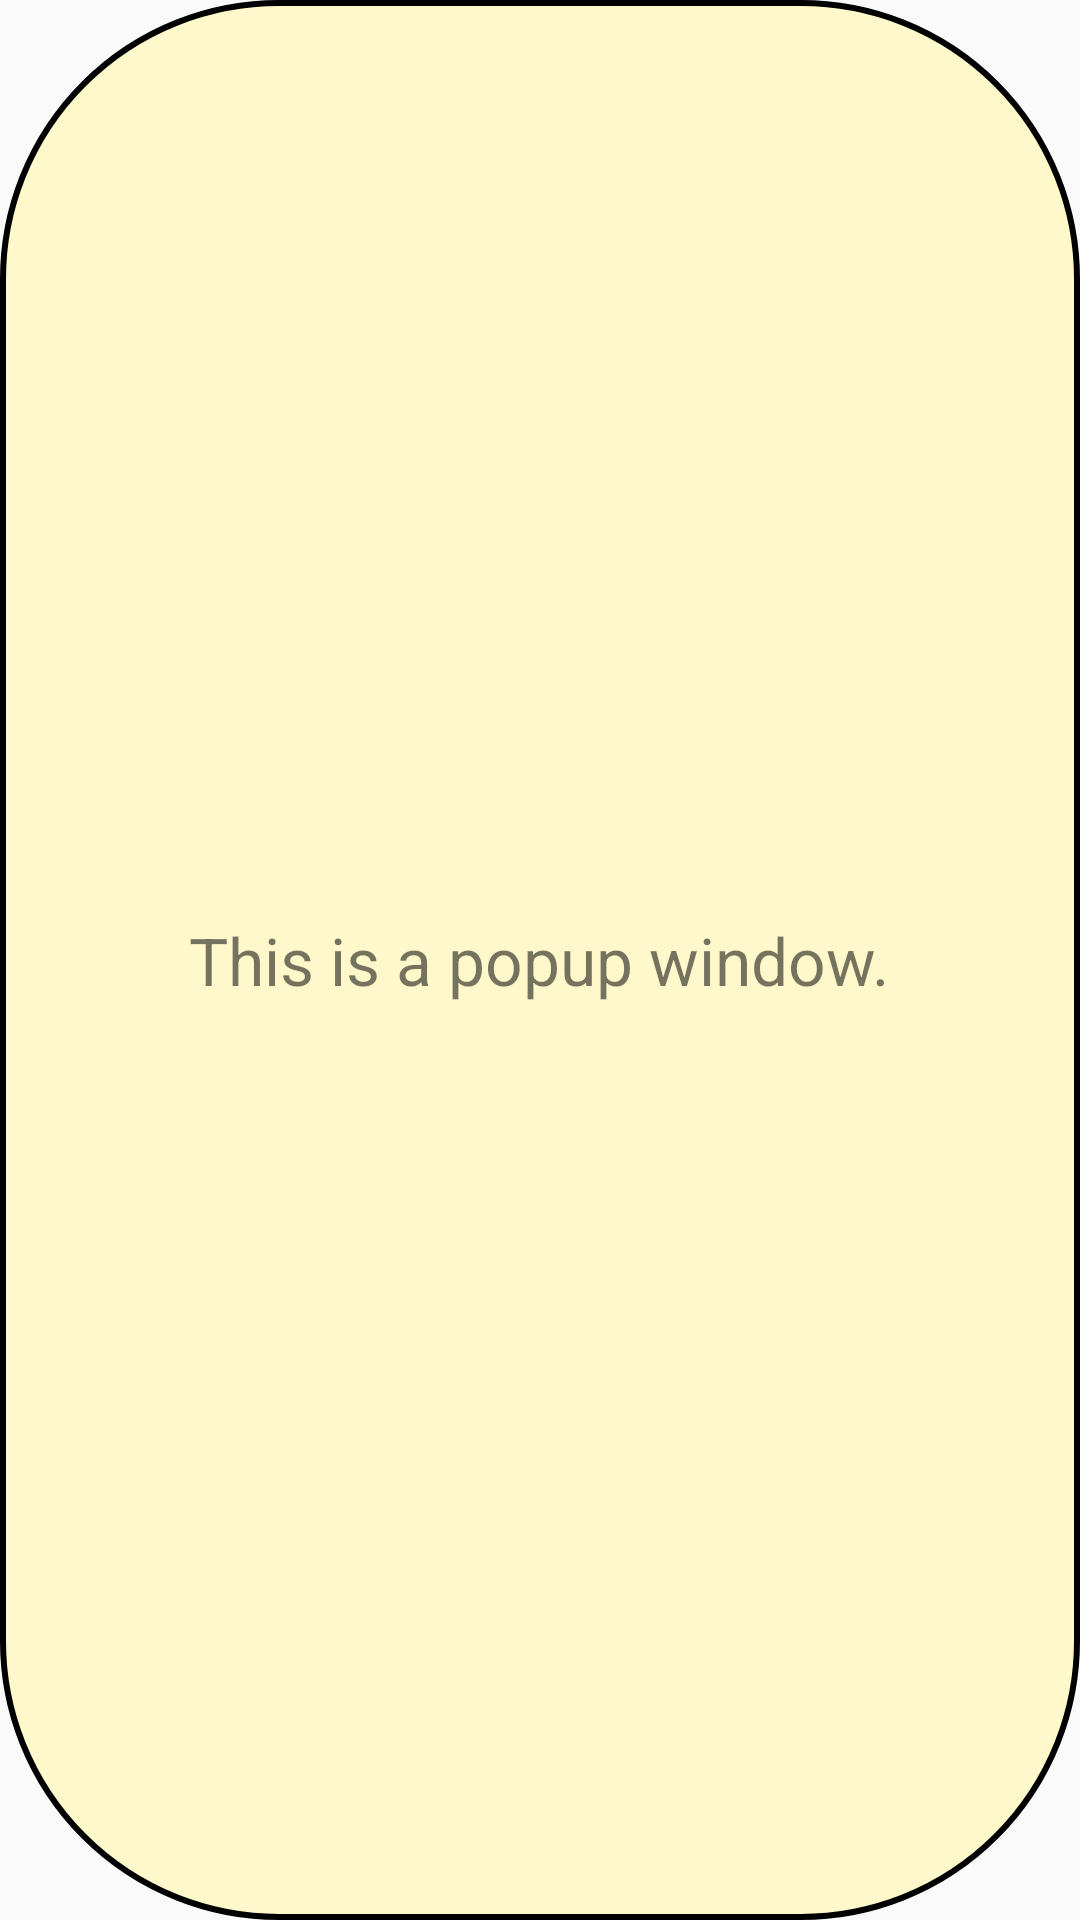

Write the Android layout XML for this screen, with the resource values it uses.
<!-- AndroidManifest.xml: application theme AppTheme -->
<!-- res/layout/popup.xml -->
<?xml version="1.0" encoding="utf-8"?>
<RelativeLayout
    xmlns:android="http://schemas.android.com/apk/res/android"
    android:layout_width="wrap_content"
    android:layout_height="wrap_content"
    android:background="@drawable/button1_shape">

    <TextView
        android:layout_width="wrap_content"
        android:layout_height="wrap_content"
        android:layout_centerInParent="true"
        android:layout_margin="30dp"
        android:textSize="22sp"
        android:text="This is a popup window."/>

</RelativeLayout>
<!-- resources referenced by this layout -->
<resources>
  <!-- drawable button1_shape (drawable-nodpi) -->
  <?xml version="1.0" encoding="utf-8"?>
  <shape xmlns:android="http://schemas.android.com/apk/res/android"
  	android:shape="rectangle" >
  	<corners android:radius="92dp" />
  	<stroke android:color="#000000" android:width="2dp" />
  	<solid android:color="@color/date_box_color" />
  </shape>
  <style name="AppTheme" parent="Theme.AppCompat.Light.DarkActionBar">
  		<item name="colorPrimary">@color/colorPrimary</item>
  		<item name="colorPrimaryDark">@color/colorPrimaryDark</item>
  		<item name="colorAccent">@color/colorAccent</item>
  	</style>
  <color name="date_box_color">#FFF8CB</color>
  <color name="colorPrimary">#008577</color>
  <color name="colorPrimaryDark">#00574B</color>
  <color name="colorAccent">#D81B60</color>
</resources>
